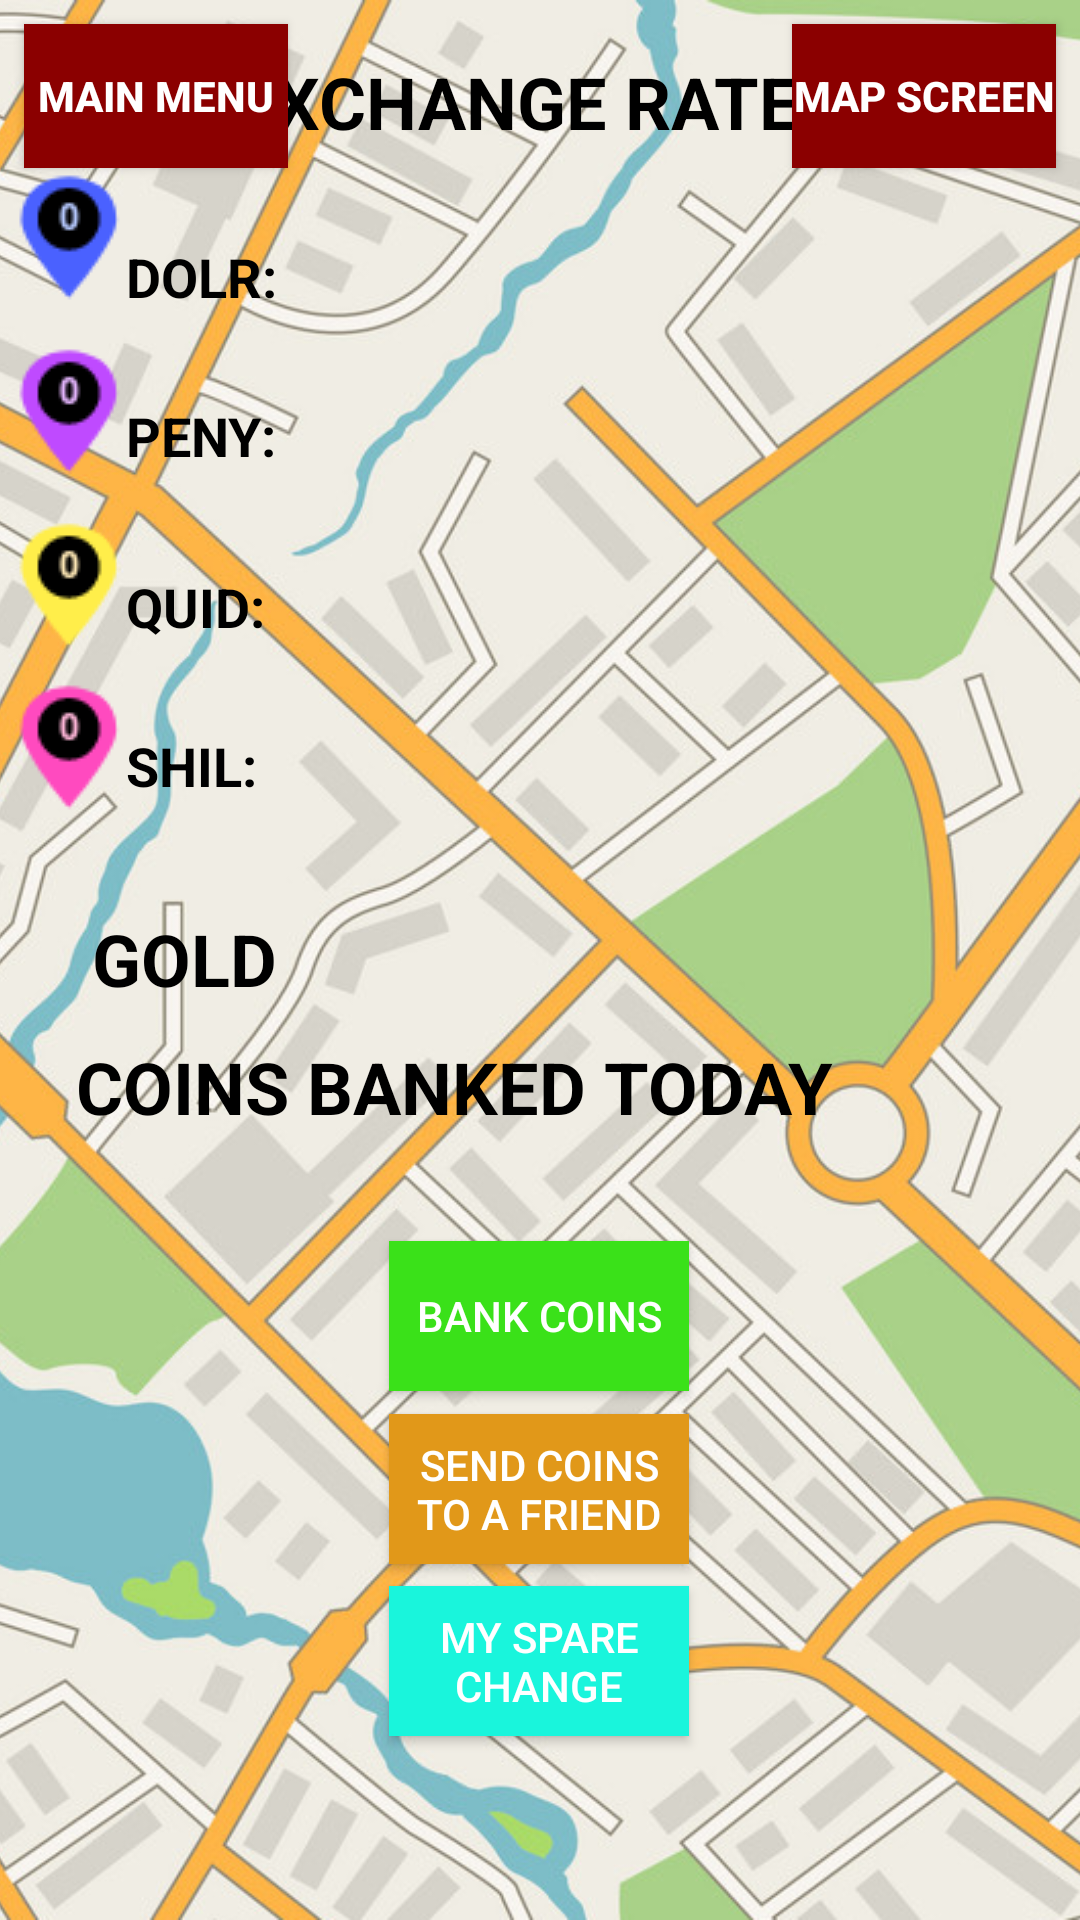

Write the Android layout XML for this screen, with the resource values it uses.
<!-- AndroidManifest.xml: application theme AppTheme -->
<!-- res/layout/activity_deposit_coins.xml -->
<?xml version="1.0" encoding="utf-8"?>
<android.support.constraint.ConstraintLayout xmlns:android="http://schemas.android.com/apk/res/android"
    xmlns:app="http://schemas.android.com/apk/res-auto"
    xmlns:tools="http://schemas.android.com/tools"
    android:layout_width="match_parent"
    android:layout_height="match_parent"
    tools:context=".DepositCoins">

    <ImageView
        android:id="@+id/background"
        android:layout_width="wrap_content"
        android:layout_height="wrap_content"
        android:scaleType="centerCrop"
        app:layout_constraintBottom_toBottomOf="parent"
        app:layout_constraintEnd_toEndOf="parent"
        app:layout_constraintHorizontal_bias="1.0"
        app:layout_constraintStart_toStartOf="parent"
        app:layout_constraintTop_toTopOf="parent"
        app:layout_constraintVertical_bias="0.0"
        app:srcCompat="@drawable/background1" />

    <Button
        android:id="@+id/DC_main_menu_button"
        android:layout_width="wrap_content"
        android:layout_height="wrap_content"
        android:layout_marginBottom="8dp"
        android:layout_marginEnd="8dp"
        android:layout_marginStart="8dp"
        android:layout_marginTop="8dp"
        android:background="#8B0000"
        android:onClick="goToMainMenu"
        android:text="MAIN MENU"
        android:textColor="#FFFFFF"
        android:textStyle="bold"
        app:layout_constraintBottom_toBottomOf="parent"
        app:layout_constraintEnd_toEndOf="parent"
        app:layout_constraintHorizontal_bias="0.0"
        app:layout_constraintStart_toStartOf="parent"
        app:layout_constraintTop_toTopOf="parent"
        app:layout_constraintVertical_bias="0.0" />

    <Button
        android:id="@+id/DC_map_screen_button"
        android:layout_width="wrap_content"
        android:layout_height="wrap_content"
        android:layout_marginBottom="8dp"
        android:layout_marginEnd="8dp"
        android:layout_marginStart="8dp"
        android:layout_marginTop="8dp"
        android:background="#8B0000"
        android:onClick="goToMapScreen"
        android:text="MAP SCREEN"
        android:textAlignment="center"
        android:textColor="#FFFFFF"
        android:textSize="14sp"
        android:textStyle="bold"
        app:layout_constraintBottom_toBottomOf="parent"
        app:layout_constraintEnd_toEndOf="parent"
        app:layout_constraintHorizontal_bias="1.0"
        app:layout_constraintStart_toStartOf="parent"
        app:layout_constraintTop_toTopOf="parent"
        app:layout_constraintVertical_bias="0.0" />

    <TextView
        android:id="@+id/textView14"
        android:layout_width="300dp"
        android:layout_height="25dp"
        android:layout_marginBottom="28dp"
        android:layout_marginEnd="8dp"
        android:text="DOLR:"
        android:textColor="#000000"
        android:textSize="18sp"
        android:textStyle="bold"
        app:layout_constraintBottom_toTopOf="@+id/textView15"
        app:layout_constraintEnd_toEndOf="parent"
        app:layout_constraintHorizontal_bias="0.0"
        app:layout_constraintStart_toEndOf="@+id/imageButton" />

    <TextView
        android:id="@+id/textView15"
        android:layout_width="300dp"
        android:layout_height="25dp"
        android:layout_marginBottom="32dp"
        android:layout_marginEnd="8dp"
        android:text="PENY:"
        android:textColor="#000000"
        android:textSize="18sp"
        android:textStyle="bold"
        app:layout_constraintBottom_toTopOf="@+id/textView16"
        app:layout_constraintEnd_toEndOf="parent"
        app:layout_constraintHorizontal_bias="0.0"
        app:layout_constraintStart_toEndOf="@+id/imageButton2" />

    <TextView
        android:id="@+id/textView16"
        android:layout_width="300dp"
        android:layout_height="25dp"
        android:layout_marginBottom="28dp"
        android:layout_marginEnd="8dp"
        android:text="QUID:"
        android:textColor="#000000"
        android:textSize="18sp"
        android:textStyle="bold"
        app:layout_constraintBottom_toTopOf="@+id/textView17"
        app:layout_constraintEnd_toEndOf="parent"
        app:layout_constraintHorizontal_bias="0.0"
        app:layout_constraintStart_toEndOf="@+id/imageButton3" />

    <TextView
        android:id="@+id/textView17"
        android:layout_width="300dp"
        android:layout_height="25dp"
        android:layout_marginBottom="372dp"
        android:layout_marginEnd="8dp"
        android:text="SHIL:"
        android:textColor="#000000"
        android:textSize="18sp"
        android:textStyle="bold"
        app:layout_constraintBottom_toBottomOf="parent"
        app:layout_constraintEnd_toEndOf="parent"
        app:layout_constraintHorizontal_bias="0.0"
        app:layout_constraintStart_toEndOf="@+id/imageButton4" />

    <ImageButton
        android:id="@+id/imageButton"
        android:layout_width="42dp"
        android:layout_height="50dp"
        android:layout_marginBottom="8dp"
        android:layout_marginTop="56dp"
        android:background="#0000"
        app:layout_constraintBottom_toTopOf="@+id/imageButton2"
        app:layout_constraintStart_toStartOf="parent"
        app:layout_constraintTop_toTopOf="parent"
        app:layout_constraintVertical_bias="1.0"
        app:srcCompat="@drawable/dolr0" />

    <ImageButton
        android:id="@+id/imageButton2"
        android:layout_width="42dp"
        android:layout_height="50dp"
        android:layout_marginBottom="8dp"
        android:background="#0000"
        app:layout_constraintBottom_toTopOf="@+id/imageButton3"
        app:layout_constraintStart_toStartOf="parent"
        app:srcCompat="@drawable/peny0" />

    <ImageButton
        android:id="@+id/imageButton3"
        android:layout_width="42dp"
        android:layout_height="50dp"
        android:layout_marginBottom="4dp"
        android:background="#0000"
        app:layout_constraintBottom_toTopOf="@+id/imageButton4"
        app:layout_constraintStart_toStartOf="parent"
        app:srcCompat="@drawable/quid0" />

    <ImageButton
        android:id="@+id/imageButton4"
        android:layout_width="42dp"
        android:layout_height="50dp"
        android:layout_marginBottom="364dp"
        android:background="#0000"
        app:layout_constraintBottom_toBottomOf="parent"
        app:layout_constraintStart_toStartOf="parent"
        app:srcCompat="@drawable/shil0" />

    <TextView
        android:id="@+id/textView18"
        android:layout_width="wrap_content"
        android:layout_height="wrap_content"
        android:layout_marginBottom="8dp"
        android:layout_marginEnd="8dp"
        android:layout_marginStart="8dp"
        android:layout_marginTop="8dp"
        android:text="EXCHANGE RATES"
        android:textColor="#000000"
        android:textSize="24sp"
        android:textStyle="bold"
        app:layout_constraintBottom_toTopOf="@+id/textView14"
        app:layout_constraintEnd_toEndOf="parent"
        app:layout_constraintHorizontal_bias="0.498"
        app:layout_constraintStart_toStartOf="parent"
        app:layout_constraintTop_toTopOf="parent"
        app:layout_constraintVertical_bias="0.301" />

    <Button
        android:id="@+id/button8"
        android:layout_width="100dp"
        android:layout_height="50dp"
        android:layout_marginBottom="8dp"
        android:layout_marginEnd="8dp"
        android:layout_marginStart="8dp"
        android:layout_marginTop="8dp"
        android:background="#3AE119"
        android:onClick="goToBankCoins"
        android:text="BANK COINS"
        android:textColor="#FFFFFF"
        app:layout_constraintBottom_toBottomOf="parent"
        app:layout_constraintEnd_toEndOf="parent"
        app:layout_constraintHorizontal_bias="0.498"
        app:layout_constraintStart_toStartOf="parent"
        app:layout_constraintTop_toTopOf="parent"
        app:layout_constraintVertical_bias="0.707" />

    <Button
        android:id="@+id/button9"
        android:layout_width="100dp"
        android:layout_height="50dp"
        android:layout_marginBottom="8dp"
        android:layout_marginEnd="8dp"
        android:layout_marginStart="8dp"
        android:layout_marginTop="8dp"
        android:background="#E19819"
        android:onClick="goToSendCoins"
        android:text="SEND COINS TO A FRIEND"
        android:textColor="#FFFFFF"
        app:layout_constraintBottom_toBottomOf="parent"
        app:layout_constraintEnd_toEndOf="parent"
        app:layout_constraintHorizontal_bias="0.498"
        app:layout_constraintStart_toStartOf="parent"
        app:layout_constraintTop_toTopOf="parent"
        app:layout_constraintVertical_bias="0.807" />

    <Button
        android:id="@+id/button14"
        android:layout_width="100dp"
        android:layout_height="50dp"
        android:layout_marginBottom="8dp"
        android:layout_marginEnd="8dp"
        android:layout_marginStart="8dp"
        android:layout_marginTop="8dp"
        android:background="#19F5DC"
        android:onClick="goToSpareChange"
        android:text="MY SPARE CHANGE"
        android:textColor="#FFFFFF"
        app:layout_constraintBottom_toBottomOf="parent"
        app:layout_constraintEnd_toEndOf="parent"
        app:layout_constraintHorizontal_bias="0.498"
        app:layout_constraintStart_toStartOf="parent"
        app:layout_constraintTop_toTopOf="parent"
        app:layout_constraintVertical_bias="0.907" />

    <TextView
        android:id="@+id/goldPassField"
        android:layout_width="wrap_content"
        android:layout_height="wrap_content"
        android:layout_marginBottom="8dp"
        android:layout_marginEnd="8dp"
        android:layout_marginStart="8dp"
        android:layout_marginTop="8dp"
        android:text="GOLD"
        android:textColor="#000000"
        android:textSize="24sp"
        android:textStyle="bold"
        app:layout_constraintBottom_toBottomOf="parent"
        app:layout_constraintEnd_toEndOf="parent"
        app:layout_constraintHorizontal_bias="0.08"
        app:layout_constraintStart_toStartOf="parent"
        app:layout_constraintTop_toTopOf="parent"
        app:layout_constraintVertical_bias="0.499" />

    <TextView
        android:id="@+id/bankPassField"
        android:layout_width="wrap_content"
        android:layout_height="wrap_content"
        android:layout_marginBottom="8dp"
        android:layout_marginEnd="8dp"
        android:layout_marginStart="8dp"
        android:layout_marginTop="8dp"
        android:text="COINS BANKED TODAY"
        android:textColor="#000000"
        android:textSize="24sp"
        android:textStyle="bold"
        app:layout_constraintBottom_toBottomOf="parent"
        app:layout_constraintEnd_toEndOf="parent"
        app:layout_constraintHorizontal_bias="0.19"
        app:layout_constraintStart_toStartOf="parent"
        app:layout_constraintTop_toTopOf="parent"
        app:layout_constraintVertical_bias="0.571" />

</android.support.constraint.ConstraintLayout>
<!-- resources referenced by this layout -->
<resources>
  <!-- drawable background1: png bitmap (drawable, 997067 bytes) -->
  <!-- drawable dolr0: png bitmap (drawable, 1870 bytes) -->
  <!-- drawable peny0: png bitmap (drawable, 1859 bytes) -->
  <!-- drawable quid0: png bitmap (drawable, 1846 bytes) -->
  <!-- drawable shil0: png bitmap (drawable, 1836 bytes) -->
  <style name="AppTheme" parent="Theme.AppCompat.Light.NoActionBar">
          
          <item name="colorPrimary">#12DD88</item>
          <item name="colorPrimaryDark">#12DD88</item>
          <item name="colorAccent">#12DD88</item>
      </style>
</resources>
